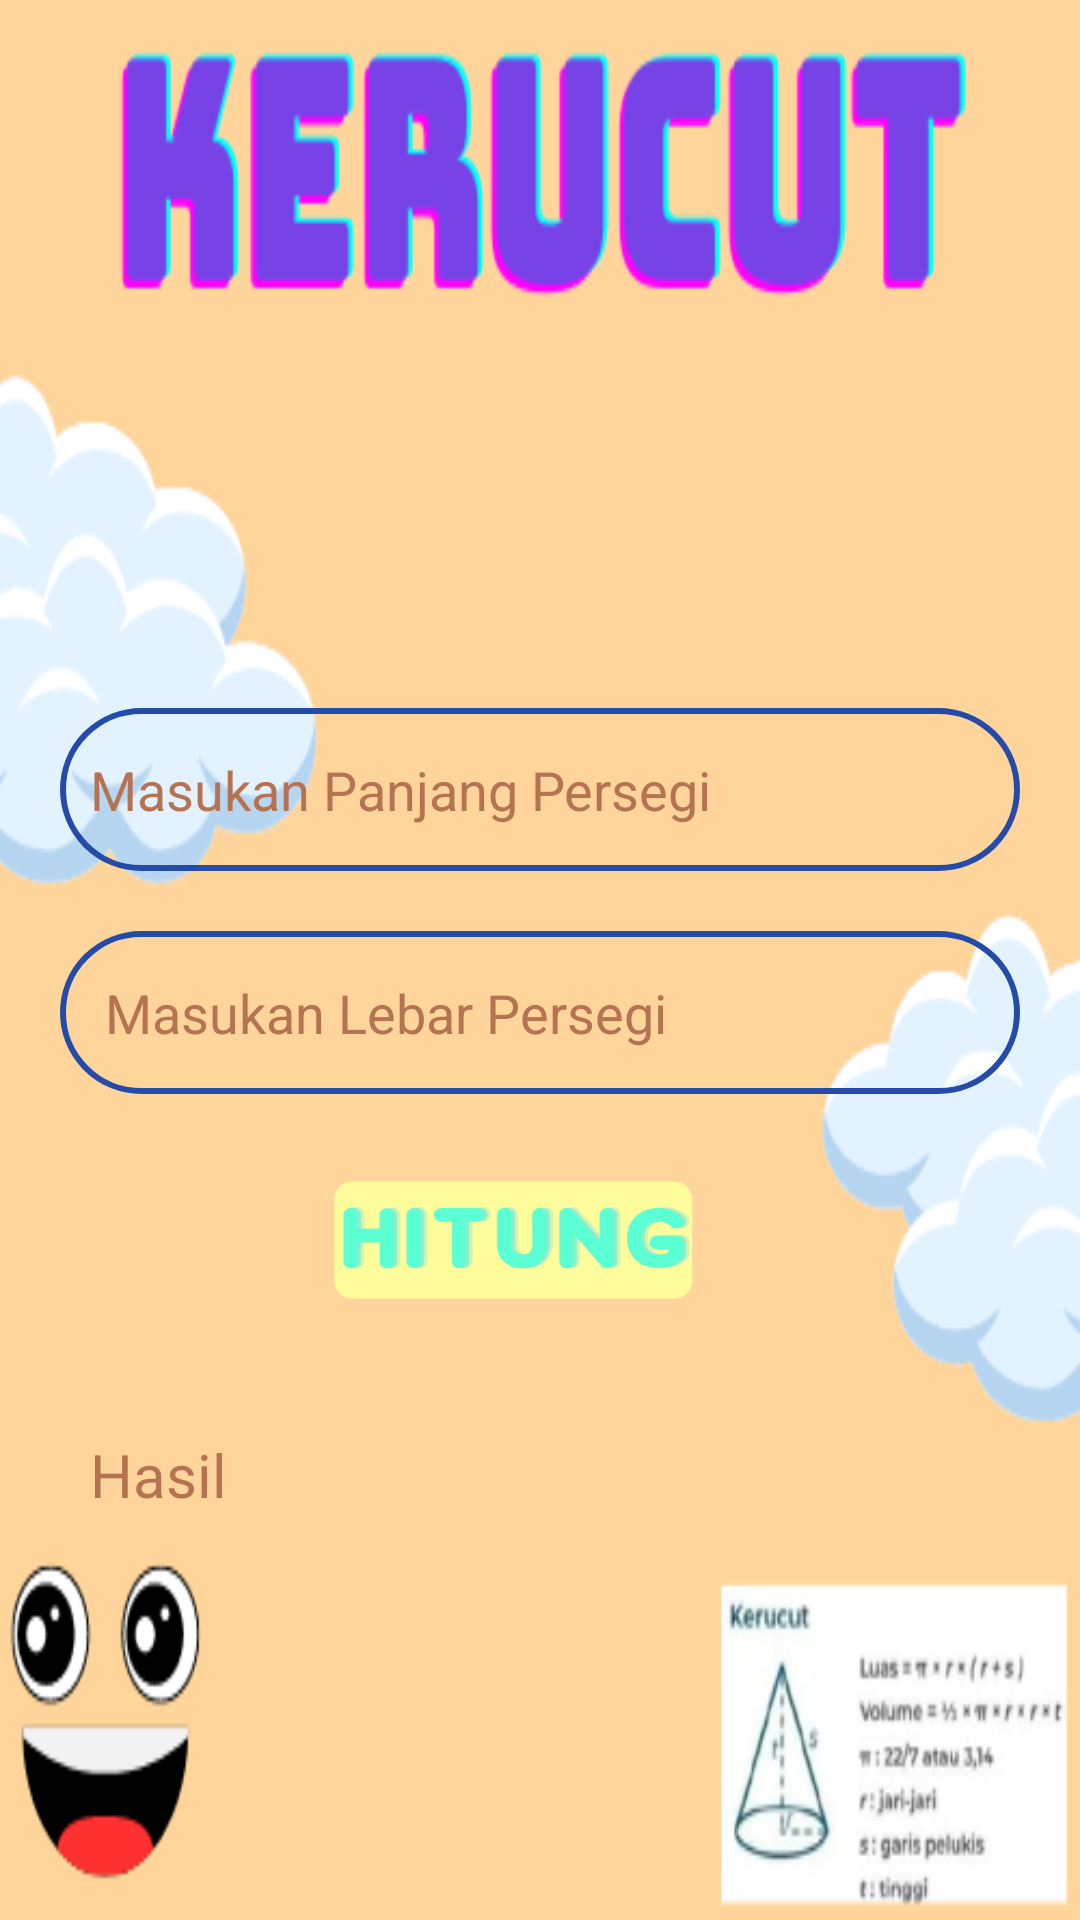

Layout XML and referenced resources for this Android screen:
<!-- AndroidManifest.xml: application theme Theme.LatihanBerat -->
<!-- res/layout/activity_kerucut.xml -->
<?xml version="1.0" encoding="utf-8"?>
<androidx.constraintlayout.widget.ConstraintLayout xmlns:android="http://schemas.android.com/apk/res/android"
    xmlns:app="http://schemas.android.com/apk/res-auto"
    xmlns:tools="http://schemas.android.com/tools"
    android:layout_width="match_parent"
    android:layout_height="match_parent"
    tools:context=".kerucut"
    android:background="@drawable/backgroundkerucut">
    <EditText
        android:id="@+id/angkapertama"
        android:layout_width="match_parent"
        android:layout_height="wrap_content"
        android:layout_marginStart="20dp"
        android:layout_marginTop="236dp"
        android:layout_marginEnd="20dp"
        android:background="@drawable/border"
        android:hint="Masukan Panjang Persegi"
        android:textColorHint="@color/brown"
        android:textColor="@color/darkbrown"
        android:inputType="number"
        android:paddingStart="10dp"
        android:paddingTop="15dp"
        android:paddingEnd="20dp"
        android:paddingBottom="15dp"
        app:layout_constraintEnd_toEndOf="parent"
        app:layout_constraintStart_toStartOf="parent"
        app:layout_constraintTop_toTopOf="parent" />

    <EditText
        android:id="@+id/angkakedua"
        android:layout_width="match_parent"
        android:textColor="@color/darkbrown"
        android:layout_height="wrap_content"
        android:layout_margin="20dp"
        android:layout_marginTop="252dp"
        android:background="@drawable/border"
        android:hint="Masukan Lebar Persegi"
        android:textColorHint="@color/brown"
        android:inputType="number"
        android:paddingStart="15dp"
        android:paddingTop="15dp"
        android:paddingEnd="15dp"
        android:paddingBottom="15dp"
        app:layout_constraintEnd_toEndOf="parent"
        app:layout_constraintStart_toStartOf="parent"
        app:layout_constraintTop_toBottomOf="@id/angkapertama" />

    <ImageView
        android:id="@+id/hitungpersegipanjang"
        android:layout_width="130dp"
        android:layout_height="130dp"
        android:layout_marginTop="352dp"
        android:layout_marginEnd="40dp"
        android:src="@drawable/hitungruang"
        app:layout_constraintEnd_toEndOf="parent"
        app:layout_constraintStart_toStartOf="@id/angkakedua"
        app:layout_constraintTop_toTopOf="parent"
        android:onClick="hitungLuasKerucut" />


    <TextView
        android:textColor="@color/darkbrown"
        android:id="@+id/hasil"
        android:layout_width="match_parent"
        android:layout_height="0dp"
        android:layout_marginStart="20dp"
        android:layout_marginTop="468dp"
        android:layout_marginEnd="20dp"
        android:hint="Hasil"
        android:paddingStart="10dp"
        android:paddingTop="10dp"
        android:paddingBottom="10dp"
        android:textColorHint="@color/brown"
        android:textSize="20dp"
        app:layout_constraintEnd_toEndOf="@id/hitungpersegipanjang"
        app:layout_constraintStart_toStartOf="parent"
        app:layout_constraintTop_toTopOf="parent" />

</androidx.constraintlayout.widget.ConstraintLayout>
<!-- resources referenced by this layout -->
<resources>
  <color name="brown">#B67352</color>
  <color name="darkbrown">#9B4444</color>
  <!-- drawable backgroundkerucut: png bitmap (drawable, 42182 bytes) -->
  <!-- drawable border (drawable) -->
  <shape xmlns:tools="http://schemas.android.com/tools"
      xmlns:android="http://schemas.android.com/apk/res/android"
      tools:ignore="ExtraText">
      <solid android:color="#00254BA8" /> 
      <corners android:radius="70dp" /> 
      <stroke
          android:width="2dp"
          android:color="#254BA8" />
  
  </shape>
  <!-- drawable hitungruang: png bitmap (drawable, 15080 bytes) -->
  <style name="Theme.LatihanBerat" parent="Base.Theme.LatihanBerat" />
  <style name="Base.Theme.LatihanBerat" parent="Theme.Material3.DayNight.NoActionBar">
          
          
      </style>
</resources>
